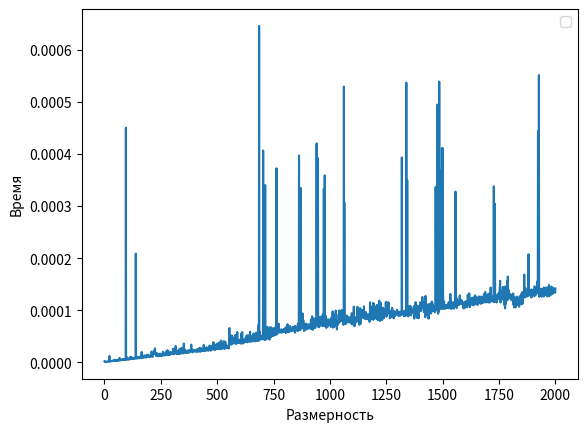

Source code (Python):
import numpy as np
import time
import matplotlib.pyplot as plt
def mul (z):
    s=1
    for i in z: s*=i
M3=[]
n = 0
while n <=2000:
    Z = np.random.random(n)
    k = 0.0
    for ii in range(5):
        start_time = time.time()
        mul(Z)
        k+=(time.time() - start_time)
    M3.append(k/5)
    n = n + 1
print(M3)
plt.xlabel("Размерность")
plt.ylabel("Время")
plt.legend()
plt.plot(M3)
plt.show()